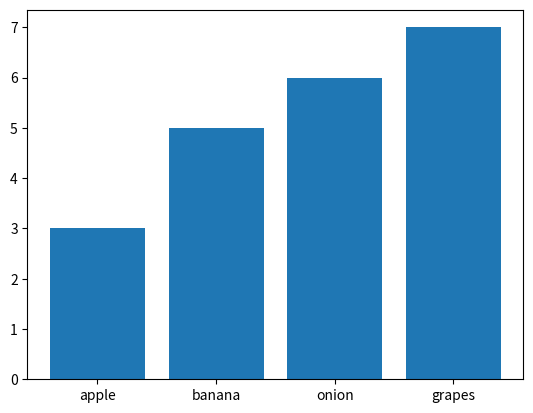

The matplotlib source for this figure:
import matplotlib.pyplot as plt
import numpy as np

# Bar chart = compare categories of data by representing each categotry with a bar

categories = np.array(["apple", "banana", "onion", "grapes"])
values = np.array([3, 5, 6, 7])

plt.bar(categories, values)

plt.show()